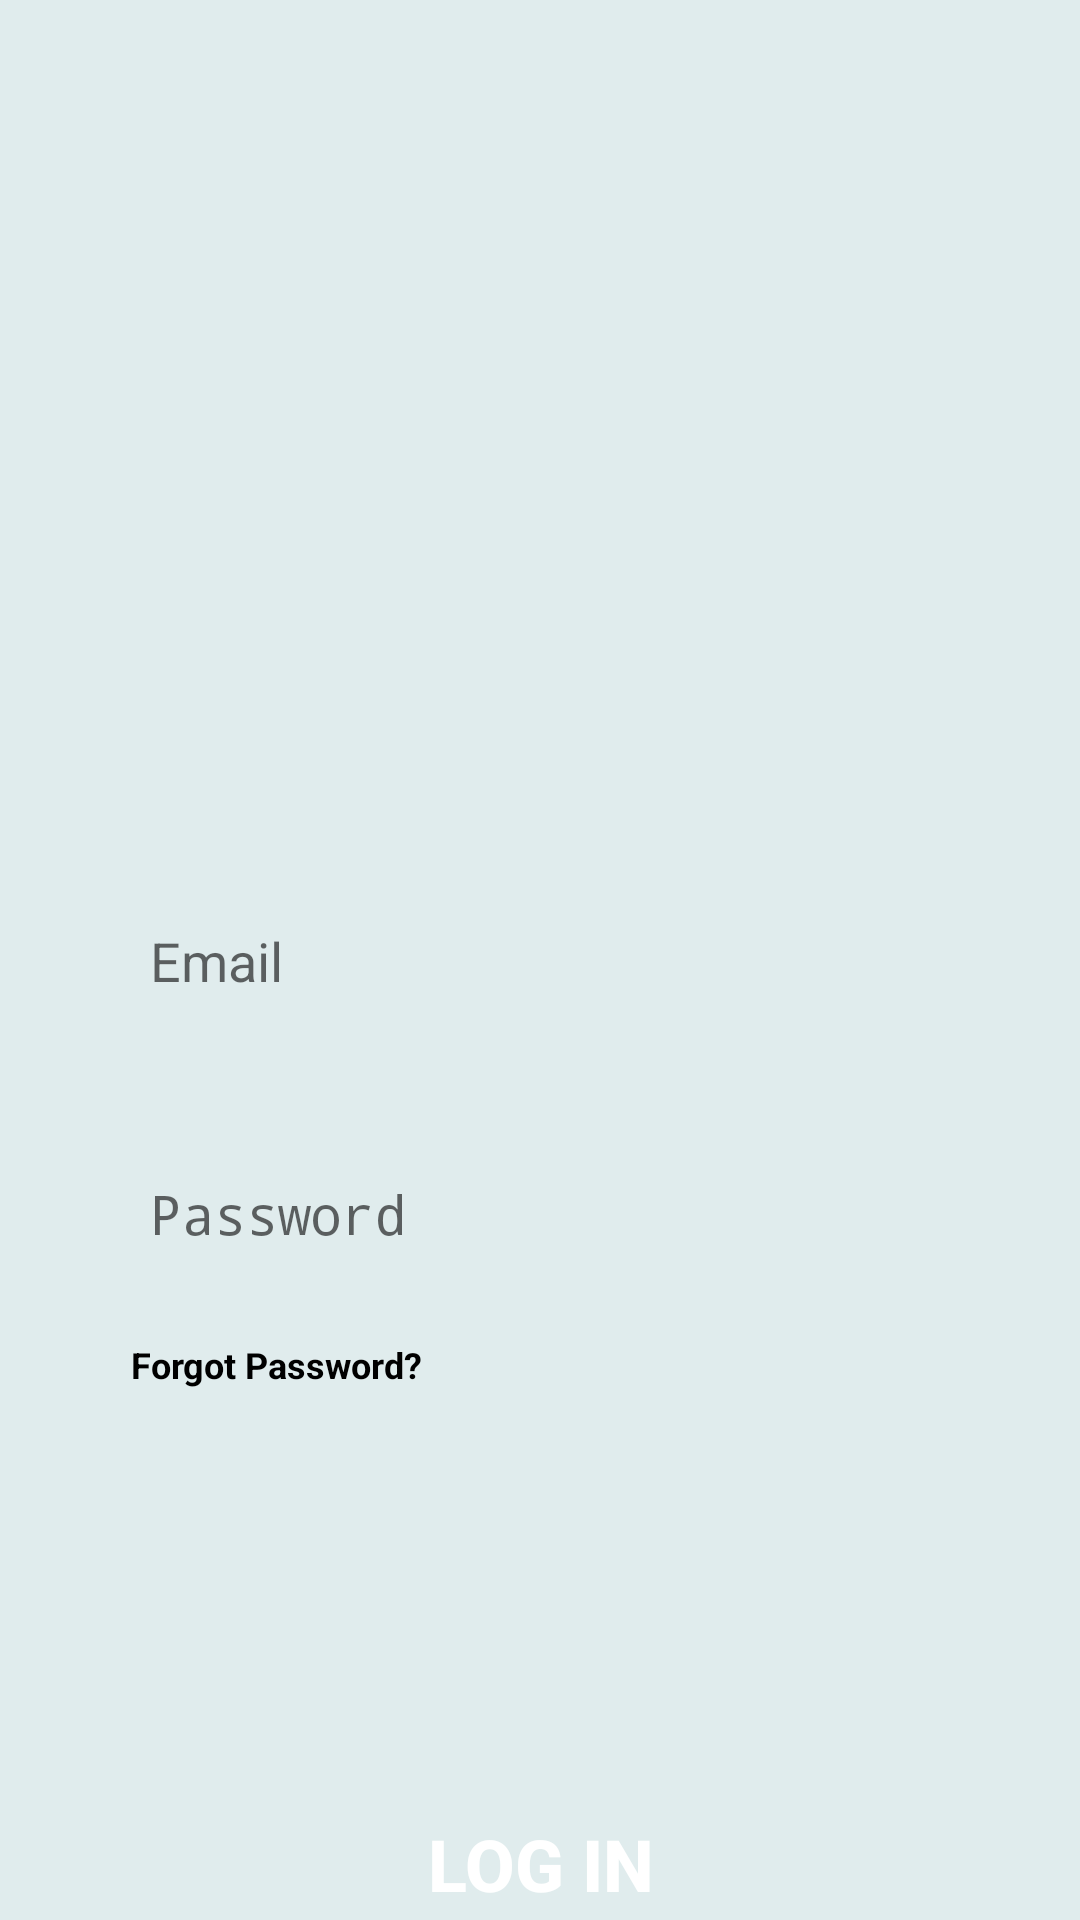

Here is an Android app screen rendered from its layout file. Give the layout XML and the strings, colors and styles it references.
<!-- AndroidManifest.xml: application theme AppTheme -->
<!-- res/layout/fragment_login.xml -->
<?xml version="1.0" encoding="utf-8"?>
<androidx.constraintlayout.widget.ConstraintLayout xmlns:android="http://schemas.android.com/apk/res/android"
    xmlns:tools="http://schemas.android.com/tools"
    android:layout_width="match_parent"
    android:layout_height="match_parent"
    xmlns:app="http://schemas.android.com/apk/res-auto"
    tools:context=".registration.LoginFragment"
    android:background="@color/colorPrimary">

    <ImageView
        android:id="@+id/ovalDesign"
        android:layout_width="150dp"
        android:layout_height="154dp"
        app:layout_constraintStart_toStartOf="parent"
        app:layout_constraintTop_toTopOf="parent"
        app:srcCompat="@drawable/ovaldesign" />

    <ImageView
        android:id="@+id/edlogo"
        android:layout_width="367dp"
        android:layout_height="210dp"
        android:layout_marginTop="16dp"
        android:paddingTop="30dp"
        app:layout_constraintEnd_toEndOf="parent"
        app:layout_constraintHorizontal_bias="0.542"
        app:layout_constraintStart_toStartOf="@+id/ovalDesign"
        app:layout_constraintTop_toTopOf="parent"
        app:srcCompat="@drawable/edlogosq" />

    <EditText
        android:id="@+id/edtEmailLogin"
        android:layout_width="0dp"
        android:layout_height="wrap_content"
        android:layout_marginStart="32dp"
        android:layout_marginTop="64dp"
        android:layout_marginEnd="32dp"
        android:background="@drawable/textbox"
        android:elevation="6dp"
        android:hint="Email"
        android:padding="18dp"
        app:layout_constraintEnd_toEndOf="parent"
        app:layout_constraintStart_toStartOf="parent"
        app:layout_constraintTop_toBottomOf="@+id/edlogo" />

    <EditText
        android:id="@+id/edtPasswordLogin"
        android:layout_width="0dp"
        android:layout_height="wrap_content"
        android:layout_marginStart="32dp"
        android:layout_marginTop="24dp"
        android:layout_marginEnd="32dp"
        android:background="@drawable/textbox"
        android:elevation="6dp"
        android:hint="Password"
        android:inputType="textPassword"
        android:padding="18dp"
        app:layout_constraintEnd_toEndOf="parent"
        app:layout_constraintStart_toStartOf="parent"
        app:layout_constraintTop_toBottomOf="@+id/edtEmailLogin" />

    <TextView
        android:id="@+id/edtForgotPass"
        android:layout_width="wrap_content"
        android:layout_height="wrap_content"
        android:layout_marginTop="12dp"
        android:text="Forgot Password?"
        android:textColor="#000"
        android:textSize="12sp"
        android:textStyle="bold"
        app:layout_constraintEnd_toEndOf="parent"
        app:layout_constraintHorizontal_bias="0.166"
        app:layout_constraintStart_toStartOf="parent"
        app:layout_constraintTop_toBottomOf="@+id/edtPasswordLogin" />

    <Button
        android:id="@+id/btnLogin"
        android:layout_width="0dp"
        android:layout_height="wrap_content"
        android:layout_marginStart="48dp"
        android:layout_marginTop="48dp"
        android:layout_marginEnd="48dp"
        android:background="@drawable/buttonoval"
        android:elevation="6dp"
        android:padding="14dp"
        android:text="Log IN"
        android:textColor="#FFFFFF"
        android:textSize="24sp"
        android:textStyle="bold"
        app:layout_constraintEnd_toEndOf="parent"
        app:layout_constraintHorizontal_bias="0.0"
        app:layout_constraintStart_toStartOf="parent"
        app:layout_constraintTop_toBottomOf="@+id/pb" />

    <ProgressBar
        android:id="@+id/pb"
        style="?android:attr/progressBarStyleHorizontal"
        android:layout_width="wrap_content"
        android:layout_height="wrap_content"
        android:layout_marginTop="64dp"
        android:indeterminate="true"
        android:visibility="invisible"
        app:layout_constraintEnd_toEndOf="parent"
        app:layout_constraintHorizontal_bias="0.498"
        app:layout_constraintStart_toStartOf="parent"
        app:layout_constraintTop_toBottomOf="@+id/edtForgotPass" />

    <TextView
        android:id="@+id/edtsignup"
        android:layout_width="wrap_content"
        android:layout_height="wrap_content"
        android:layout_marginTop="32dp"
        android:text="New Here? Register Here!"
        android:textColor="#000"
        android:textSize="20sp"
        android:textStyle="bold"
        app:layout_constraintEnd_toEndOf="parent"
        app:layout_constraintStart_toStartOf="parent"
        app:layout_constraintTop_toBottomOf="@+id/btnLogin" />

</androidx.constraintlayout.widget.ConstraintLayout>
<!-- resources referenced by this layout -->
<resources>
  <color name="colorPrimary">#E0ECED</color>
  <!-- drawable edlogosq: png bitmap (drawable-hdpi, 19915 bytes) -->
  <style name="AppTheme" parent="Theme.AppCompat.Light.NoActionBar">
          
          <item name="colorPrimary">#E0ECED</item>
          <item name="colorPrimaryDark">#03989E</item>
          <item name="colorAccent">#FFFFFF</item>
      </style>
</resources>
